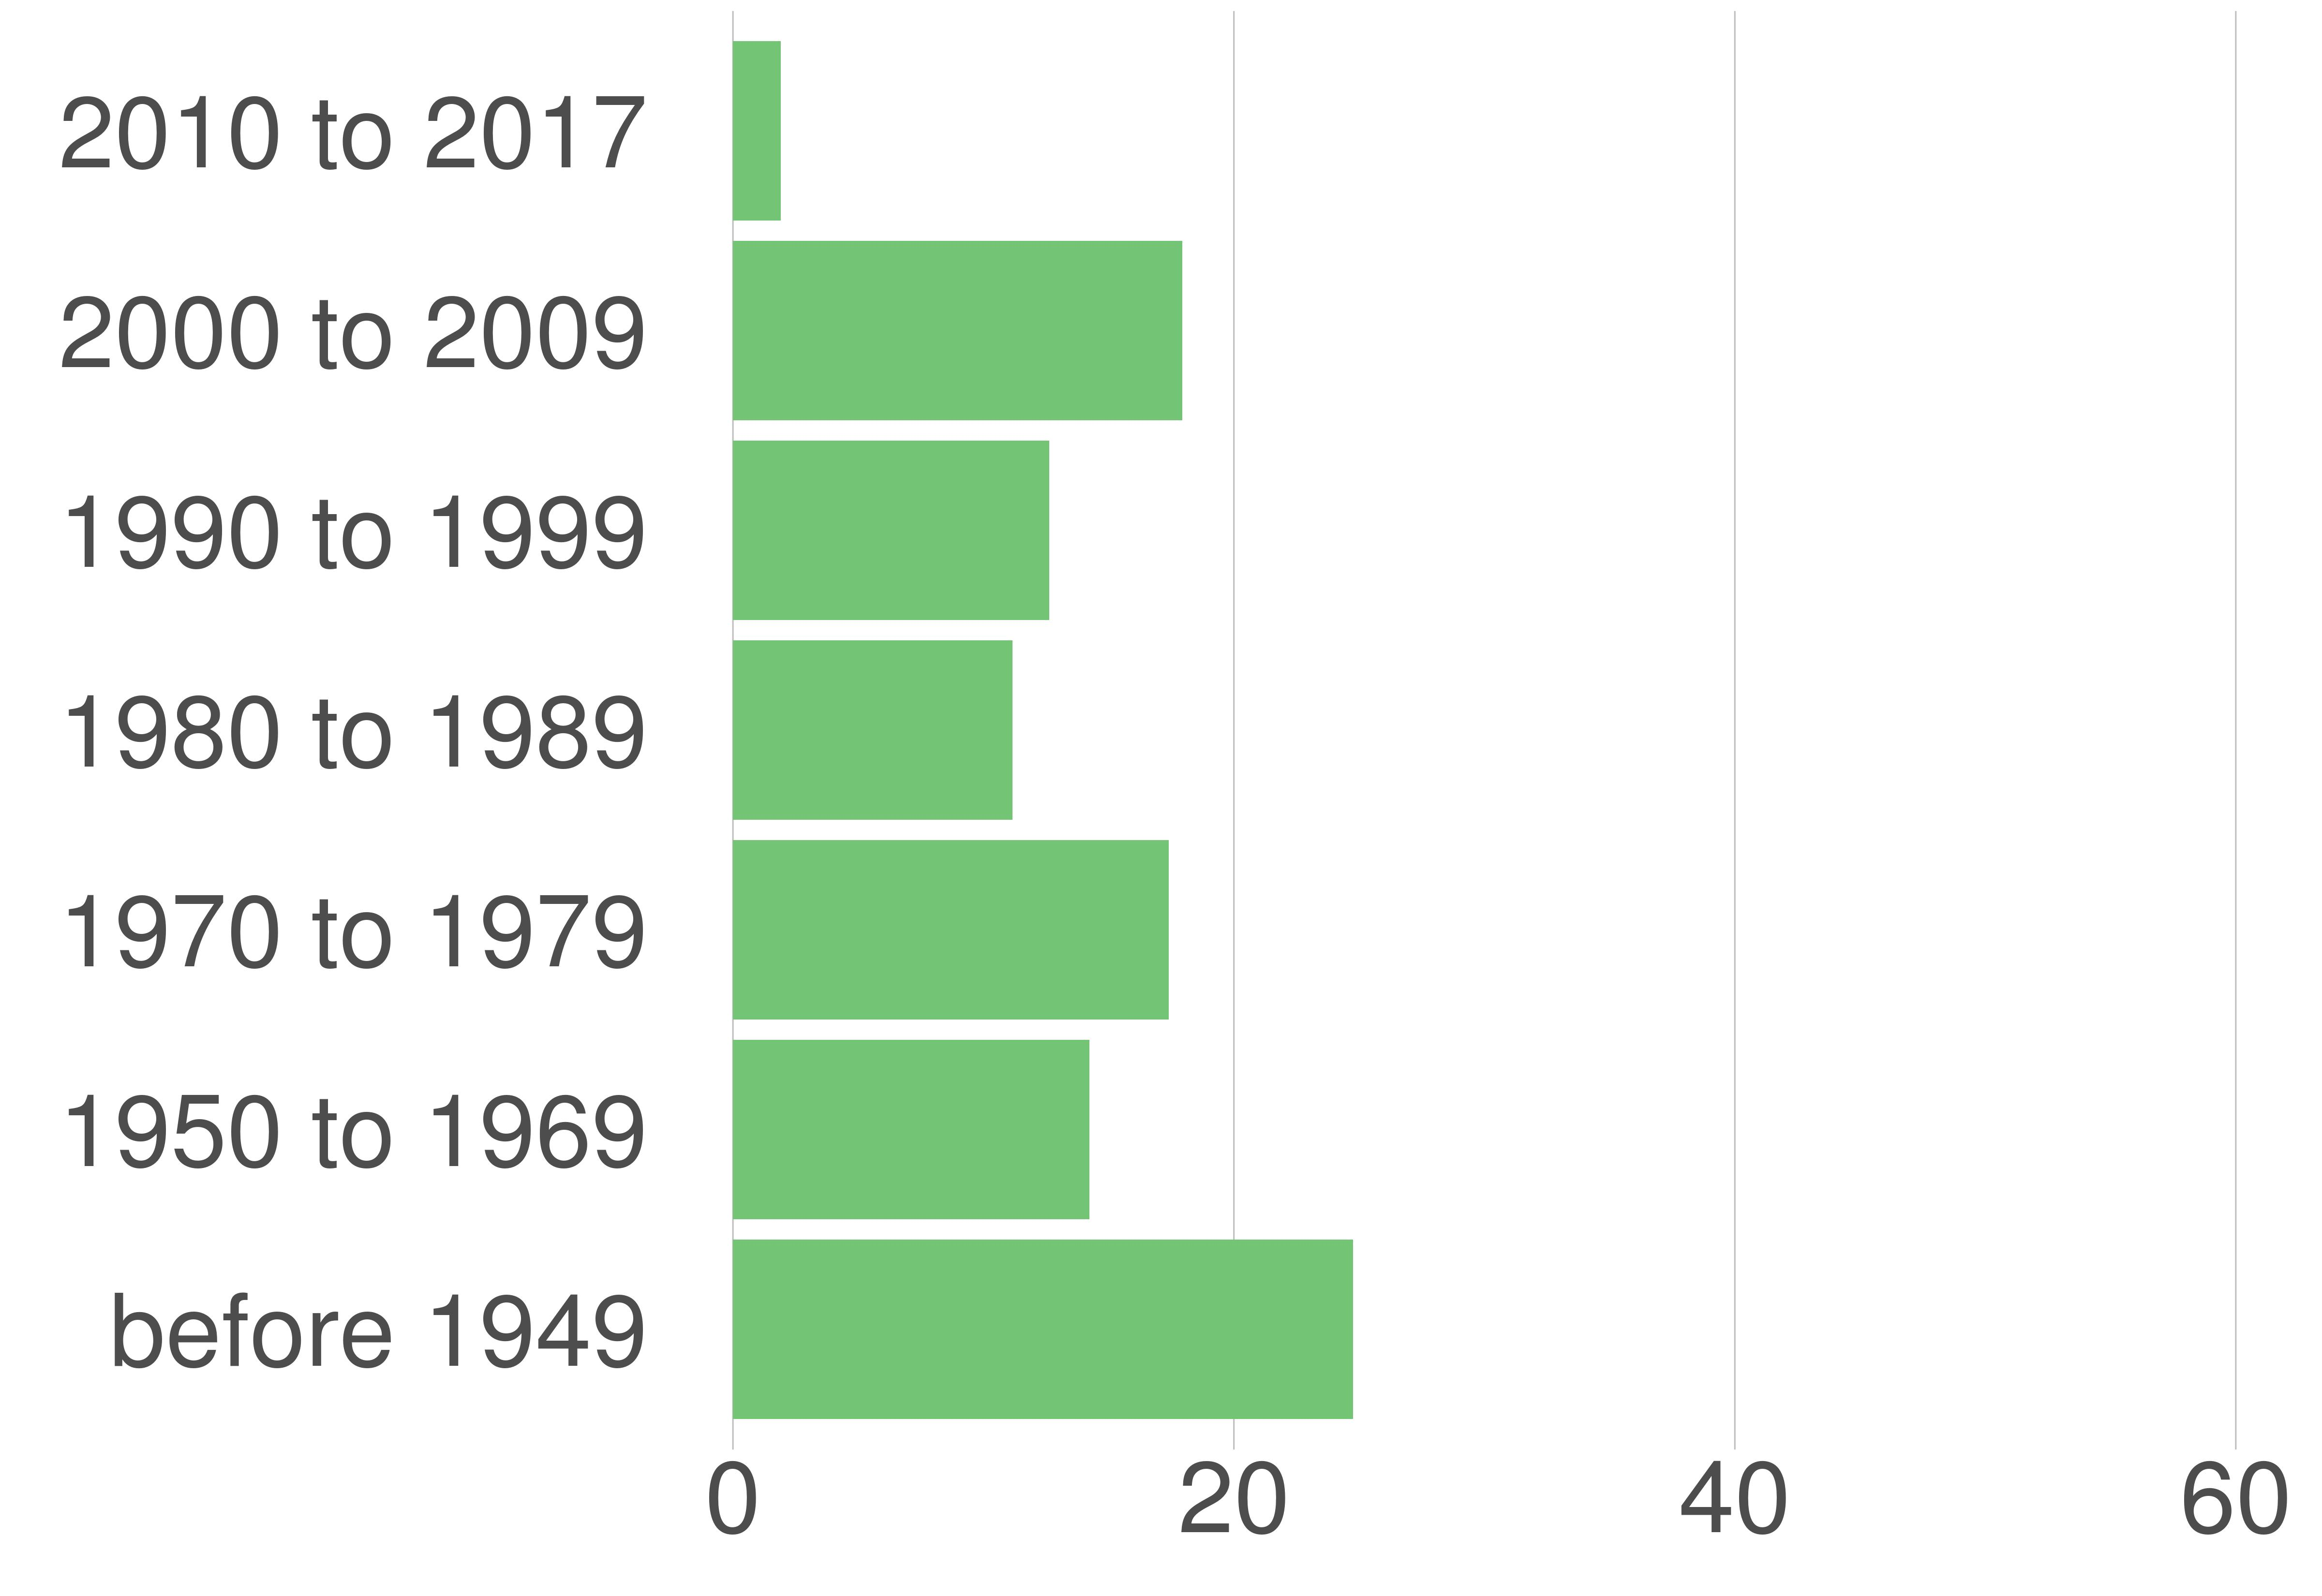

Data behind this chart, as committed beside it:
STATE_FIPS, value, county_code, variable, value, value_prop
51, Clarke County, 043, 2000 to 2009, 1127, 17.93
51, Clarke County, 043, 1990 to 1999, 793, 12.62
51, Clarke County, 043, 1980 to 1989, 702, 11.17
51, Clarke County, 043, 1970 to 1979, 1093, 17.39
51, Clarke County, 043, 2010 to 2017, 120, 1.91
51, Clarke County, 043, before 1949, 1556, 24.75
51, Clarke County, 043, 1950 to 1969, 895, 14.24
